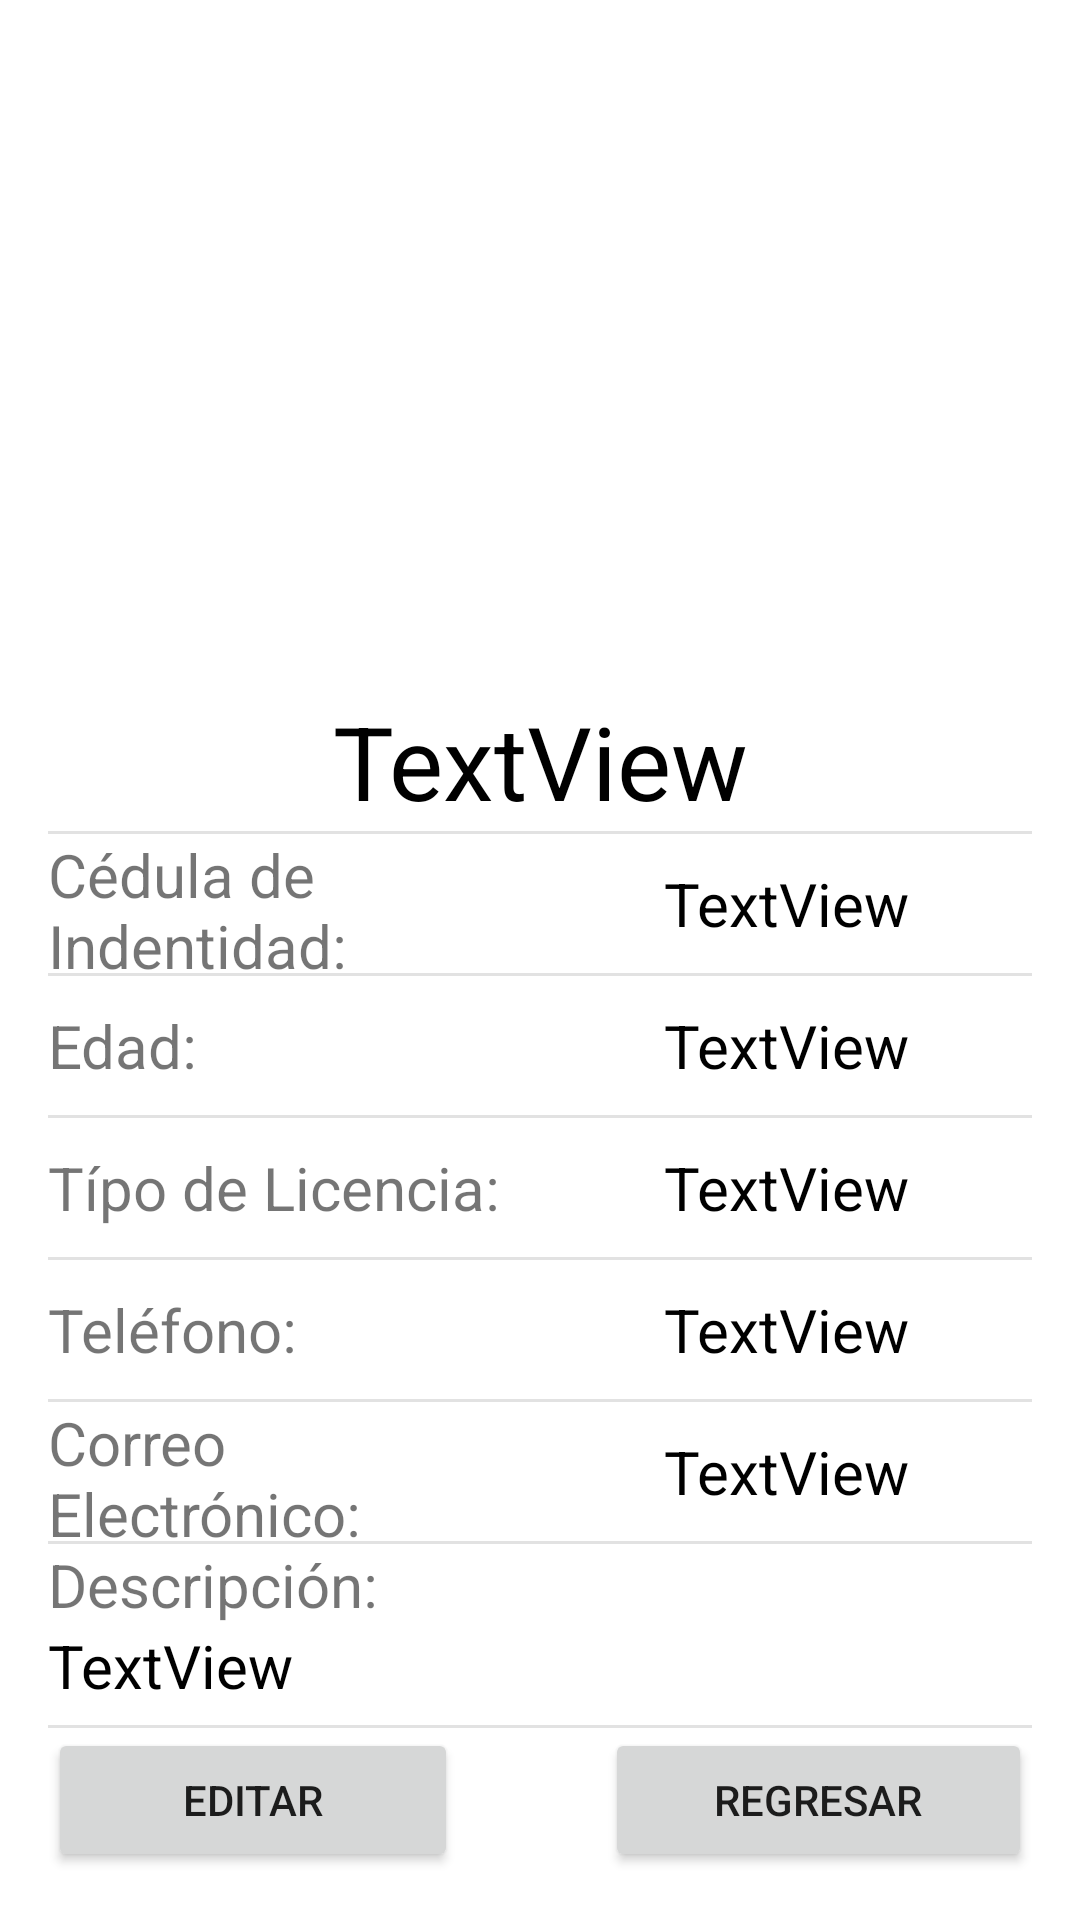

The Android layout XML behind this screen, and the referenced resources:
<!-- AndroidManifest.xml: application theme ThemeSistemaBus -->
<!-- res/layout/activity_profile_cond.xml -->
<?xml version="1.0" encoding="utf-8"?>
<androidx.constraintlayout.widget.ConstraintLayout xmlns:android="http://schemas.android.com/apk/res/android"
    xmlns:app="http://schemas.android.com/apk/res-auto"
    xmlns:tools="http://schemas.android.com/tools"
    android:layout_width="match_parent"
    android:layout_height="match_parent"
    tools:context=".cond.ProfileCondActivity">

    <LinearLayout
        android:id="@+id/linearLayout"
        android:layout_width="0dp"
        android:layout_height="0dp"
        android:layout_marginStart="16dp"
        android:layout_marginTop="16dp"
        android:layout_marginEnd="16dp"
        android:layout_marginBottom="16dp"
        android:orientation="vertical"
        app:layout_constraintBottom_toBottomOf="parent"
        app:layout_constraintEnd_toEndOf="parent"
        app:layout_constraintStart_toStartOf="parent"
        app:layout_constraintTop_toTopOf="parent">

        <ImageView
            android:id="@+id/imageProfile"
            android:layout_width="200dp"
            android:layout_height="200dp"
            android:layout_gravity="center"
            tools:srcCompat="@tools:sample/avatars" />

        <Space
            android:layout_width="match_parent"
            android:layout_height="15dp" />

        <LinearLayout
            android:layout_width="match_parent"
            android:layout_height="wrap_content"
            android:layout_weight="1"
            android:orientation="vertical">

            <LinearLayout
                android:layout_width="match_parent"
                android:layout_height="40dp"
                android:layout_weight="1"
                android:orientation="horizontal">

                <TextView
                    android:id="@+id/txtNombre"
                    android:layout_width="wrap_content"
                    android:layout_height="wrap_content"
                    android:layout_weight="1"
                    android:gravity="center"
                    android:text="TextView"
                    android:textColor="#000000"
                    android:textSize="34sp" />
            </LinearLayout>

            <View
                android:id="@+id/view"
                android:layout_width="match_parent"
                android:layout_height="1dp"
                android:background="#336E6E6E" />

            <LinearLayout
                android:layout_width="match_parent"
                android:layout_height="40dp"
                android:layout_weight="1"
                android:orientation="horizontal">

                <TextView
                    android:id="@+id/textView3"
                    android:layout_width="match_parent"
                    android:layout_height="wrap_content"
                    android:layout_gravity="center_vertical"
                    android:layout_weight="1"
                    android:text="Cédula de Indentidad: "
                    android:textSize="20sp" />

                <TextView
                    android:id="@+id/txtCi"
                    android:layout_width="match_parent"
                    android:layout_height="wrap_content"
                    android:layout_gravity="center_vertical"
                    android:layout_weight="1"
                    android:gravity="center"
                    android:text="TextView"
                    android:textColor="#000000"
                    android:textSize="20sp" />

            </LinearLayout>

            <View
                android:layout_width="match_parent"
                android:layout_height="1dp"
                android:background="#336E6E6E" />

            <LinearLayout
                android:layout_width="match_parent"
                android:layout_height="40dp"
                android:layout_weight="1"
                android:orientation="horizontal">

                <TextView
                    android:id="@+id/textView4"
                    android:layout_width="match_parent"
                    android:layout_height="wrap_content"
                    android:layout_gravity="center_vertical"
                    android:layout_weight="1"
                    android:text="Edad: "
                    android:textSize="20sp" />

                <TextView
                    android:id="@+id/txtEdad"
                    android:layout_width="match_parent"
                    android:layout_height="wrap_content"
                    android:layout_gravity="center_vertical"
                    android:layout_weight="1"
                    android:gravity="center"
                    android:text="TextView"
                    android:textColor="#000000"
                    android:textSize="20sp" />

            </LinearLayout>

            <View
                android:id="@+id/view2"
                android:layout_width="match_parent"
                android:layout_height="1dp"
                android:background="#336E6E6E" />

            <LinearLayout
                android:layout_width="match_parent"
                android:layout_height="40dp"
                android:layout_weight="1"
                android:orientation="horizontal">

                <TextView
                    android:id="@+id/textView5"
                    android:layout_width="match_parent"
                    android:layout_height="wrap_content"
                    android:layout_gravity="center_vertical"
                    android:layout_weight="1"
                    android:text="Típo de Licencia:  "
                    android:textSize="20sp" />

                <TextView
                    android:id="@+id/txtTipLicen"
                    android:layout_width="match_parent"
                    android:layout_height="wrap_content"
                    android:layout_gravity="center_vertical"
                    android:layout_weight="1"
                    android:gravity="center"
                    android:text="TextView"
                    android:textColor="#000000"
                    android:textSize="20sp" />
            </LinearLayout>

            <View
                android:id="@+id/view3"
                android:layout_width="match_parent"
                android:layout_height="1dp"
                android:background="#336E6E6E" />

            <LinearLayout
                android:layout_width="match_parent"
                android:layout_height="40dp"
                android:layout_weight="1"
                android:orientation="horizontal">

                <TextView
                    android:id="@+id/textView6"
                    android:layout_width="match_parent"
                    android:layout_height="wrap_content"
                    android:layout_gravity="center_vertical"
                    android:layout_weight="1"
                    android:text="Teléfono: "
                    android:textSize="20sp" />

                <TextView
                    android:id="@+id/txtTelf"
                    android:layout_width="match_parent"
                    android:layout_height="wrap_content"
                    android:layout_gravity="center_vertical"
                    android:layout_weight="1"
                    android:gravity="center"
                    android:text="TextView"
                    android:textColor="#000000"
                    android:textSize="20sp" />
            </LinearLayout>

            <View
                android:id="@+id/view4"
                android:layout_width="match_parent"
                android:layout_height="1dp"
                android:background="#336E6E6E" />

            <LinearLayout
                android:layout_width="match_parent"
                android:layout_height="40dp"
                android:layout_weight="1"
                android:orientation="horizontal">

                <TextView
                    android:id="@+id/textView7"
                    android:layout_width="match_parent"
                    android:layout_height="wrap_content"
                    android:layout_gravity="center_vertical"
                    android:layout_weight="1"
                    android:text="Correo Electrónico: "
                    android:textSize="20sp" />

                <TextView
                    android:id="@+id/txtMail"
                    android:layout_width="match_parent"
                    android:layout_height="wrap_content"
                    android:layout_gravity="center_vertical"
                    android:layout_weight="1"
                    android:gravity="center"
                    android:text="TextView"
                    android:textColor="#000000"
                    android:textSize="20sp" />
            </LinearLayout>

            <View
                android:id="@+id/view5"
                android:layout_width="match_parent"
                android:layout_height="1dp"
                android:background="#336E6E6E" />

            <LinearLayout
                android:layout_width="match_parent"
                android:layout_height="wrap_content"
                android:orientation="horizontal">

                <TextView
                    android:id="@+id/textView8"
                    android:layout_width="wrap_content"
                    android:layout_height="wrap_content"
                    android:layout_weight="1"
                    android:text="Descripción: "
                    android:textSize="20sp" />

            </LinearLayout>

            <LinearLayout
                android:layout_width="match_parent"
                android:layout_height="wrap_content"
                android:layout_weight="1"
                android:orientation="horizontal">

                <TextView
                    android:id="@+id/txtDesc"
                    android:layout_width="match_parent"
                    android:layout_height="wrap_content"
                    android:layout_weight="1"
                    android:text="TextView"
                    android:textColor="#000000"
                    android:textSize="20sp" />
            </LinearLayout>

            <View
                android:id="@+id/view6"
                android:layout_width="match_parent"
                android:layout_height="1dp"
                android:layout_gravity="center_vertical"
                android:background="#336E6E6E" />

        </LinearLayout>

        <LinearLayout
            android:layout_width="match_parent"
            android:layout_height="wrap_content"
            android:orientation="horizontal">

            <Button
                android:id="@+id/btnEditarC"
                android:layout_width="wrap_content"
                android:layout_height="wrap_content"
                android:layout_weight="1"
                android:text="Editar" />

            <Space
                android:layout_width="wrap_content"
                android:layout_height="wrap_content"
                android:layout_weight="1" />

            <Button
                android:id="@+id/btnRegresarC"
                android:layout_width="wrap_content"
                android:layout_height="wrap_content"
                android:layout_weight="1"
                android:text="Regresar" />
        </LinearLayout>
    </LinearLayout>

</androidx.constraintlayout.widget.ConstraintLayout>
<!-- resources referenced by this layout -->
<resources>
  <style name="ThemeSistemaBus" parent="Theme.MaterialComponents.DayNight.DarkActionBar">
          
          <item name="colorPrimary">@color/purple_500</item>
          <item name="colorPrimaryVariant">@color/purple_700</item>
          <item name="colorOnPrimary">@color/white</item>
          
          <item name="colorSecondary">@color/teal_200</item>
          <item name="colorSecondaryVariant">@color/teal_700</item>
          <item name="colorOnSecondary">@color/black</item>
          
          <item name="android:statusBarColor" tools:targetApi="l">?attr/colorPrimaryVariant</item>
          
      </style>
  <color name="purple_500">#FF6200EE</color>
  <color name="purple_700">#FF3700B3</color>
  <color name="white">#FFFFFFFF</color>
  <color name="teal_200">#FF03DAC5</color>
  <color name="teal_700">#FF018786</color>
  <color name="black">#FF000000</color>
</resources>
